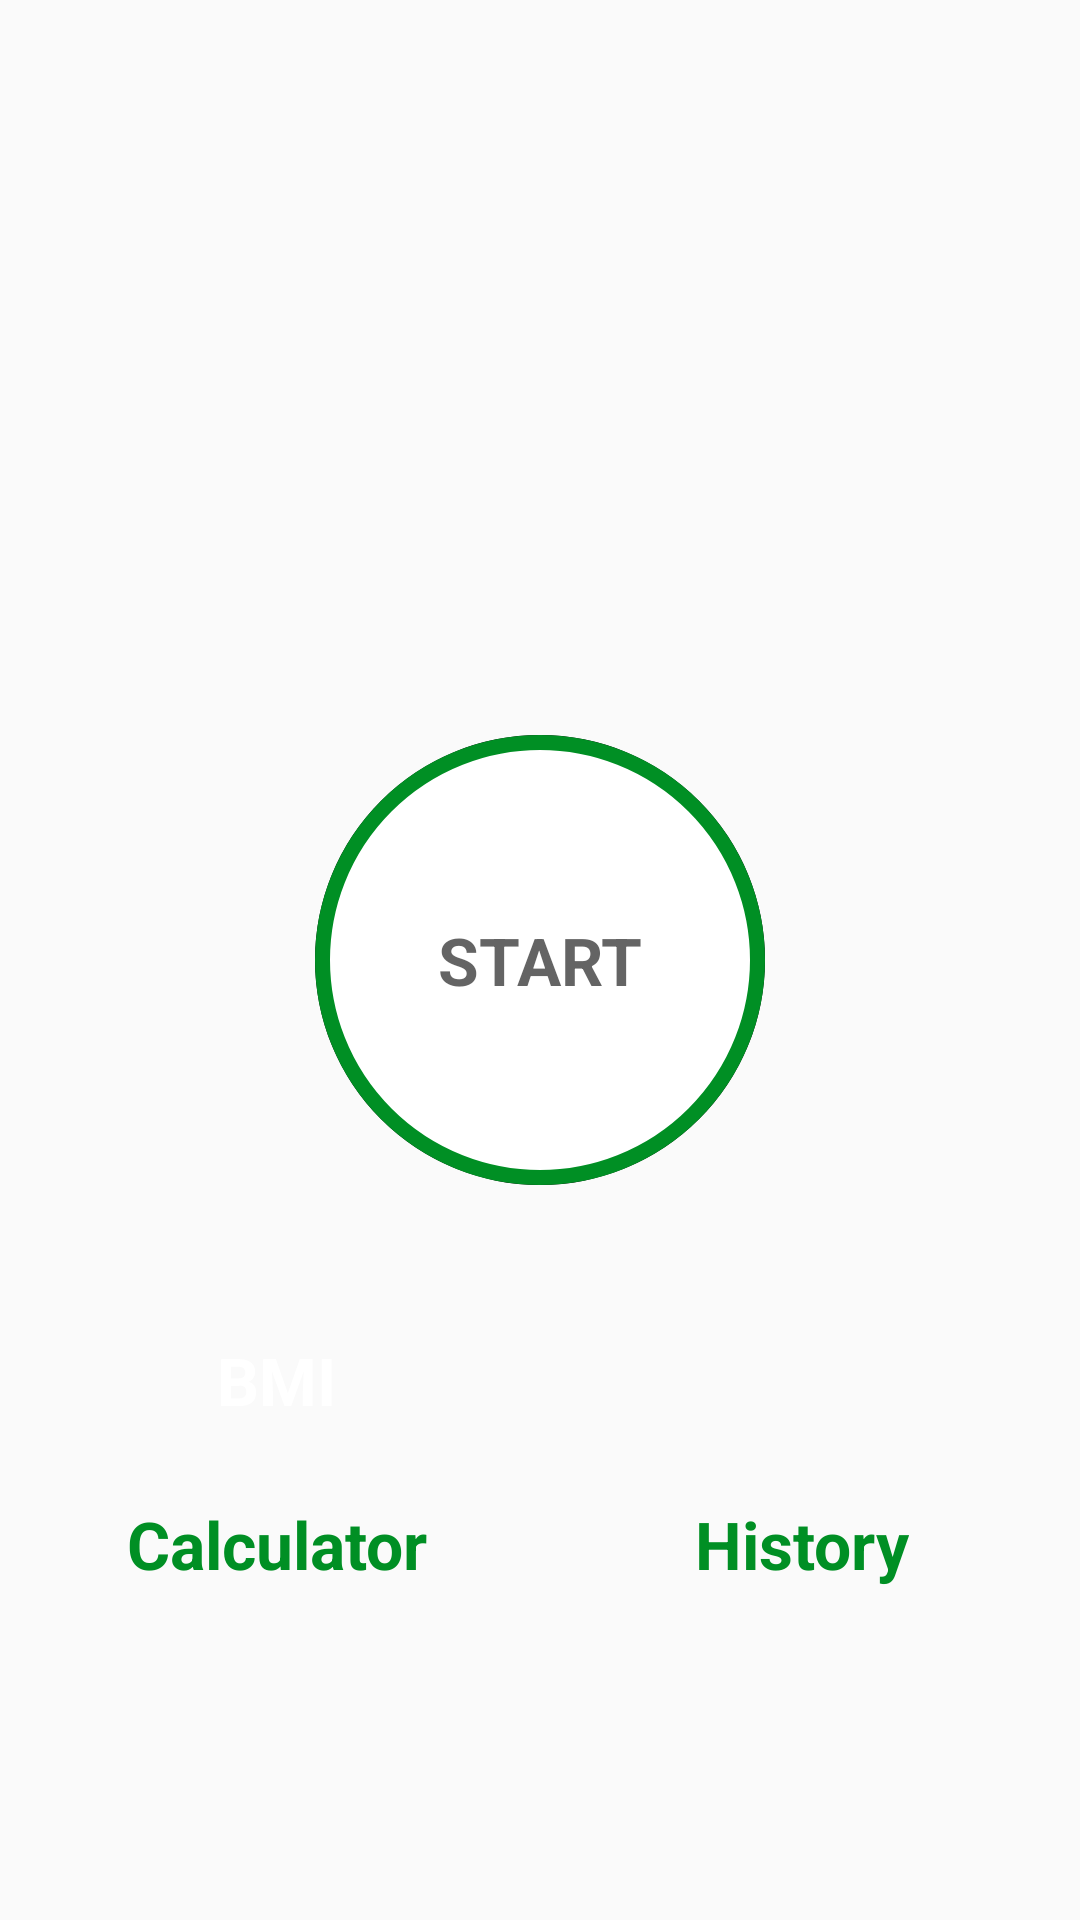

The Android layout XML behind this screen, and the referenced resources:
<!-- AndroidManifest.xml: activity theme Theme.AppCompat.Light.NoActionBar -->
<!-- res/layout/activity_main.xml -->
<?xml version="1.0" encoding="utf-8"?>
<LinearLayout xmlns:android="http://schemas.android.com/apk/res/android"
    xmlns:app="http://schemas.android.com/apk/res-auto"
    xmlns:tools="http://schemas.android.com/tools"
    android:layout_width="match_parent"
    android:layout_height="match_parent"
    tools:context=".MainActivity"
    android:gravity="center_horizontal"
    android:orientation="vertical"
    android:padding="@dimen/main_screen_main_layout_padding"
    >

    <ImageView
        android:layout_width="match_parent"
        android:layout_height="220dp"
        android:contentDescription="@string/application_header"
        android:src="@drawable/img_main_page" />

    <LinearLayout
        android:id="@+id/llStart"
        android:layout_width="150dp"
        android:layout_height="150dp"
        android:layout_marginTop="20sp"
        android:background="@drawable/item_color_accent_border_ripple_background"
        android:gravity="center">

        <TextView
            android:layout_width="wrap_content"
            android:layout_height="wrap_content"
            android:text="@string/str_start"
            android:textColor="@color/colorPrimary"
            android:textSize="22sp"
            android:textStyle="bold" />

    </LinearLayout>

    <LinearLayout
        android:layout_width="match_parent"
        android:layout_height="wrap_content"
        android:orientation="horizontal"
        android:baselineAligned="false"
        android:layout_marginTop="30dp"
        android:gravity="center">

        <LinearLayout
            android:id="@+id/llBMICalculator"
            android:layout_width="0dp"
            android:layout_height="match_parent"
            android:layout_weight="1"
            android:orientation="vertical"
            android:gravity="center">
            <LinearLayout
                android:id="@+id/llBMI"
                android:layout_width="70dp"
                android:layout_height="70dp"
                android:layout_gravity="center"
                android:gravity="center"
                android:contentDescription="@string/bmi_button"
                android:background="@drawable/item_circular_color_accent_background"
                >
                <TextView
                    android:layout_width="wrap_content"
                    android:layout_height="wrap_content"
                    android:text="@string/bmi"
                    android:textColor="@color/colorMainActivityBmiButton"
                    android:textSize="22sp"
                    android:textStyle="bold"/>



            </LinearLayout>

            <TextView
                android:layout_width="wrap_content"
                android:layout_height="wrap_content"
                android:text="@string/calculator"
                android:layout_marginTop="5dp"
                android:textSize="22sp"
                android:textStyle="bold"
                android:textColor="@color/colorAccent"/>

        </LinearLayout>

        <LinearLayout
            android:id="@+id/llHistory"
            android:layout_width="0dp"
            android:layout_height="match_parent"
            android:layout_weight="1"
            android:orientation="vertical"
            android:gravity="center">
            <LinearLayout
                android:id="@+id/llBtnHistory"
                android:layout_width="70dp"
                android:layout_height="70dp"
                android:layout_gravity="center"
                android:gravity="center"
                android:background="@drawable/item_circular_color_accent_background"
                >
                
                <ImageView
                    android:layout_width="50dp"
                    android:layout_height="50dp"
                    android:src="@drawable/ic_calendar"
                    android:contentDescription="@string/history_button"
                    />


            </LinearLayout>

            <TextView
                android:layout_width="wrap_content"
                android:layout_height="wrap_content"
                android:text="@string/history"
                android:layout_marginTop="5dp"
                android:textSize="22sp"
                android:textStyle="bold"
                android:textColor="@color/colorAccent"/>

        </LinearLayout>

    </LinearLayout>




</LinearLayout>
<!-- resources referenced by this layout -->
<resources>
  <color name="colorAccent">#008F24</color>
  <color name="colorMainActivityBmiButton">#FFFFFF</color>
  <color name="colorPrimary">#B2212121</color>
  <dimen name="main_screen_main_layout_padding">5dp</dimen>
  <!-- drawable item_color_accent_border_ripple_background (drawable) -->
  <?xml version="1.0" encoding="utf-8"?>
  <ripple xmlns:android="http://schemas.android.com/apk/res/android" android:color="#C4C4C4">
  
      <item android:id="@+id/mask">
  
          <shape android:shape="oval">
              <solid android:color="@color/colorCircularBlackBackground"/>
          </shape>
      </item>
      <item android:drawable="@drawable/item_circular_color_accent_border"/>
  
  
  
  </ripple>
  <string name="application_header">application header</string>
  <string name="bmi">BMI</string>
  <string name="bmi_button">BMI button</string>
  <string name="calculator">Calculator</string>
  <string name="history">History</string>
  <string name="history_button">history button</string>
  <string name="str_start">START</string>
  <color name="colorCircularBlackBackground">#000000</color>
  <!-- drawable item_circular_color_accent_border (drawable) -->
  <?xml version="1.0" encoding="utf-8"?>
  <shape xmlns:android="http://schemas.android.com/apk/res/android"
      android:shape="oval">
      <stroke
          android:width="5dp"
          android:color="@color/colorAccent" />
  
      <solid android:color="@color/colorCircularBackground" />
  </shape>
  <color name="colorCircularBackground">#FFFFFF</color>
</resources>
